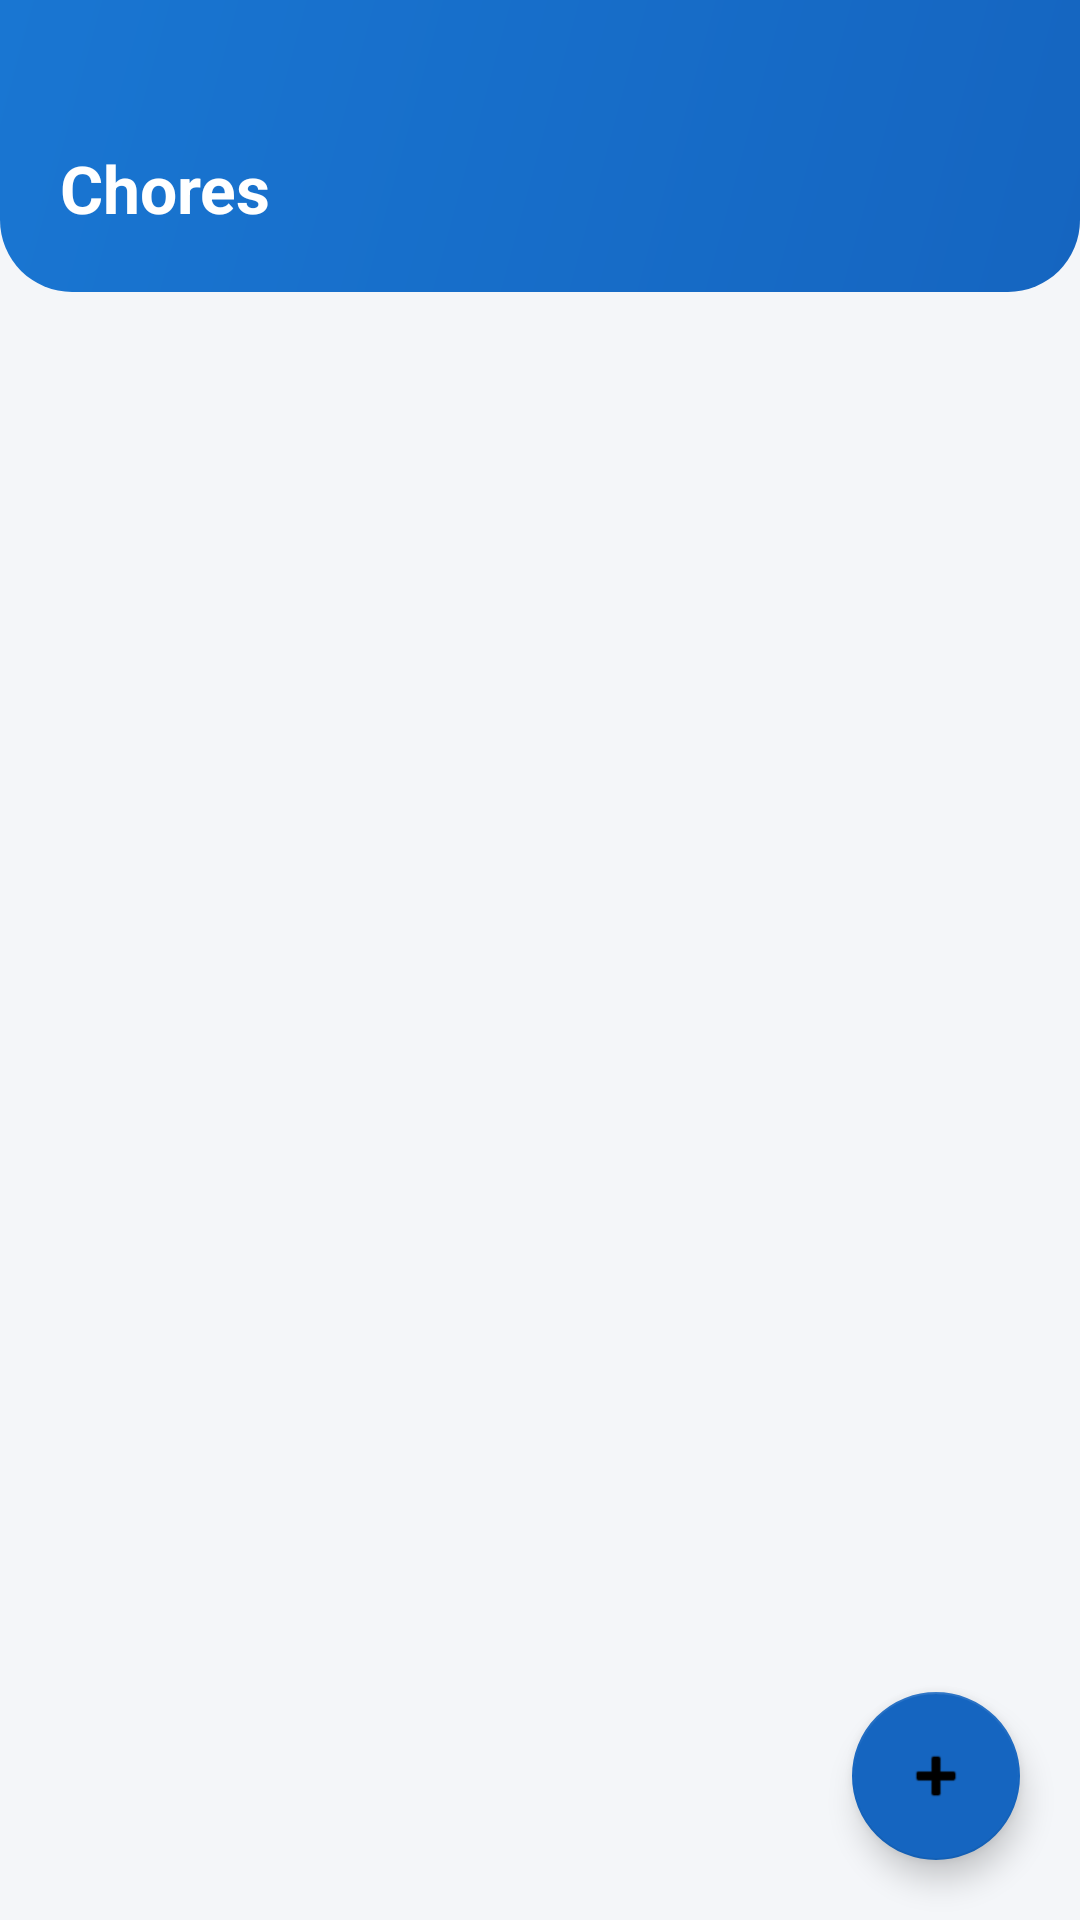

Reconstruct the res/layout file that produces this screen, plus the resources it refers to.
<!-- AndroidManifest.xml: application theme Theme.RoomEase -->
<!-- res/layout/fragment_chores.xml -->
<?xml version="1.0" encoding="utf-8"?>
<androidx.coordinatorlayout.widget.CoordinatorLayout
    xmlns:android="http://schemas.android.com/apk/res/android"
    xmlns:app="http://schemas.android.com/apk/res-auto"
    android:layout_width="match_parent"
    android:layout_height="match_parent"
    android:background="@color/background">

    <LinearLayout
        android:layout_width="match_parent"
        android:layout_height="match_parent"
        android:orientation="vertical">

        <LinearLayout
            android:layout_width="match_parent"
            android:layout_height="wrap_content"
            android:background="@drawable/bg_header_gradient"
            android:paddingStart="20dp"
            android:paddingTop="48dp"
            android:paddingEnd="20dp"
            android:paddingBottom="20dp">
            <TextView
                android:layout_width="match_parent"
                android:layout_height="wrap_content"
                android:text="Chores"
                android:textColor="@color/white"
                android:textSize="22sp"
                android:textStyle="bold" />
        </LinearLayout>

        <TextView
            android:id="@+id/tv_empty_chores"
            android:layout_width="match_parent"
            android:layout_height="wrap_content"
            android:layout_margin="32dp"
            android:gravity="center"
            android:text="@string/no_chores"
            android:textColor="@color/text_hint"
            android:textSize="15sp"
            android:visibility="gone" />

        <androidx.recyclerview.widget.RecyclerView
            android:id="@+id/rv_chores"
            android:layout_width="match_parent"
            android:layout_height="match_parent"
            android:padding="12dp"
            android:clipToPadding="false" />
    </LinearLayout>

    <com.google.android.material.floatingactionbutton.FloatingActionButton
        android:id="@+id/fab_add_chore"
        android:layout_width="wrap_content"
        android:layout_height="wrap_content"
        android:layout_gravity="bottom|end"
        android:layout_margin="20dp"
        android:contentDescription="Add Chore"
        android:src="@android:drawable/ic_input_add"
        app:backgroundTint="@color/primary" />

</androidx.coordinatorlayout.widget.CoordinatorLayout>
<!-- resources referenced by this layout -->
<resources>
  <color name="background">#F4F6F9</color>
  <color name="primary">#1565C0</color>
  <color name="text_hint">#9CA3AF</color>
  <color name="white">#FFFFFF</color>
  <!-- drawable bg_header_gradient (drawable) -->
  <?xml version="1.0" encoding="utf-8"?>
  <shape xmlns:android="http://schemas.android.com/apk/res/android"
      android:shape="rectangle">
      <gradient
          android:angle="135"
          android:startColor="#1565C0"
          android:endColor="#1976D2"
          android:type="linear" />
      <corners android:bottomLeftRadius="24dp" android:bottomRightRadius="24dp" />
  </shape>
  <string name="no_chores">No chores yet.\nTap + to add one!</string>
  <style name="Theme.RoomEase" parent="Theme.MaterialComponents.Light.DarkActionBar">
          <item name="colorPrimary">@color/primary</item>
          <item name="colorPrimaryDark">@color/primary_dark</item>
          <item name="colorAccent">@color/accent</item>
          <item name="android:windowBackground">@color/background</item>
      </style>
  <color name="primary_dark">#0D47A1</color>
  <color name="accent">#42A5F5</color>
</resources>
